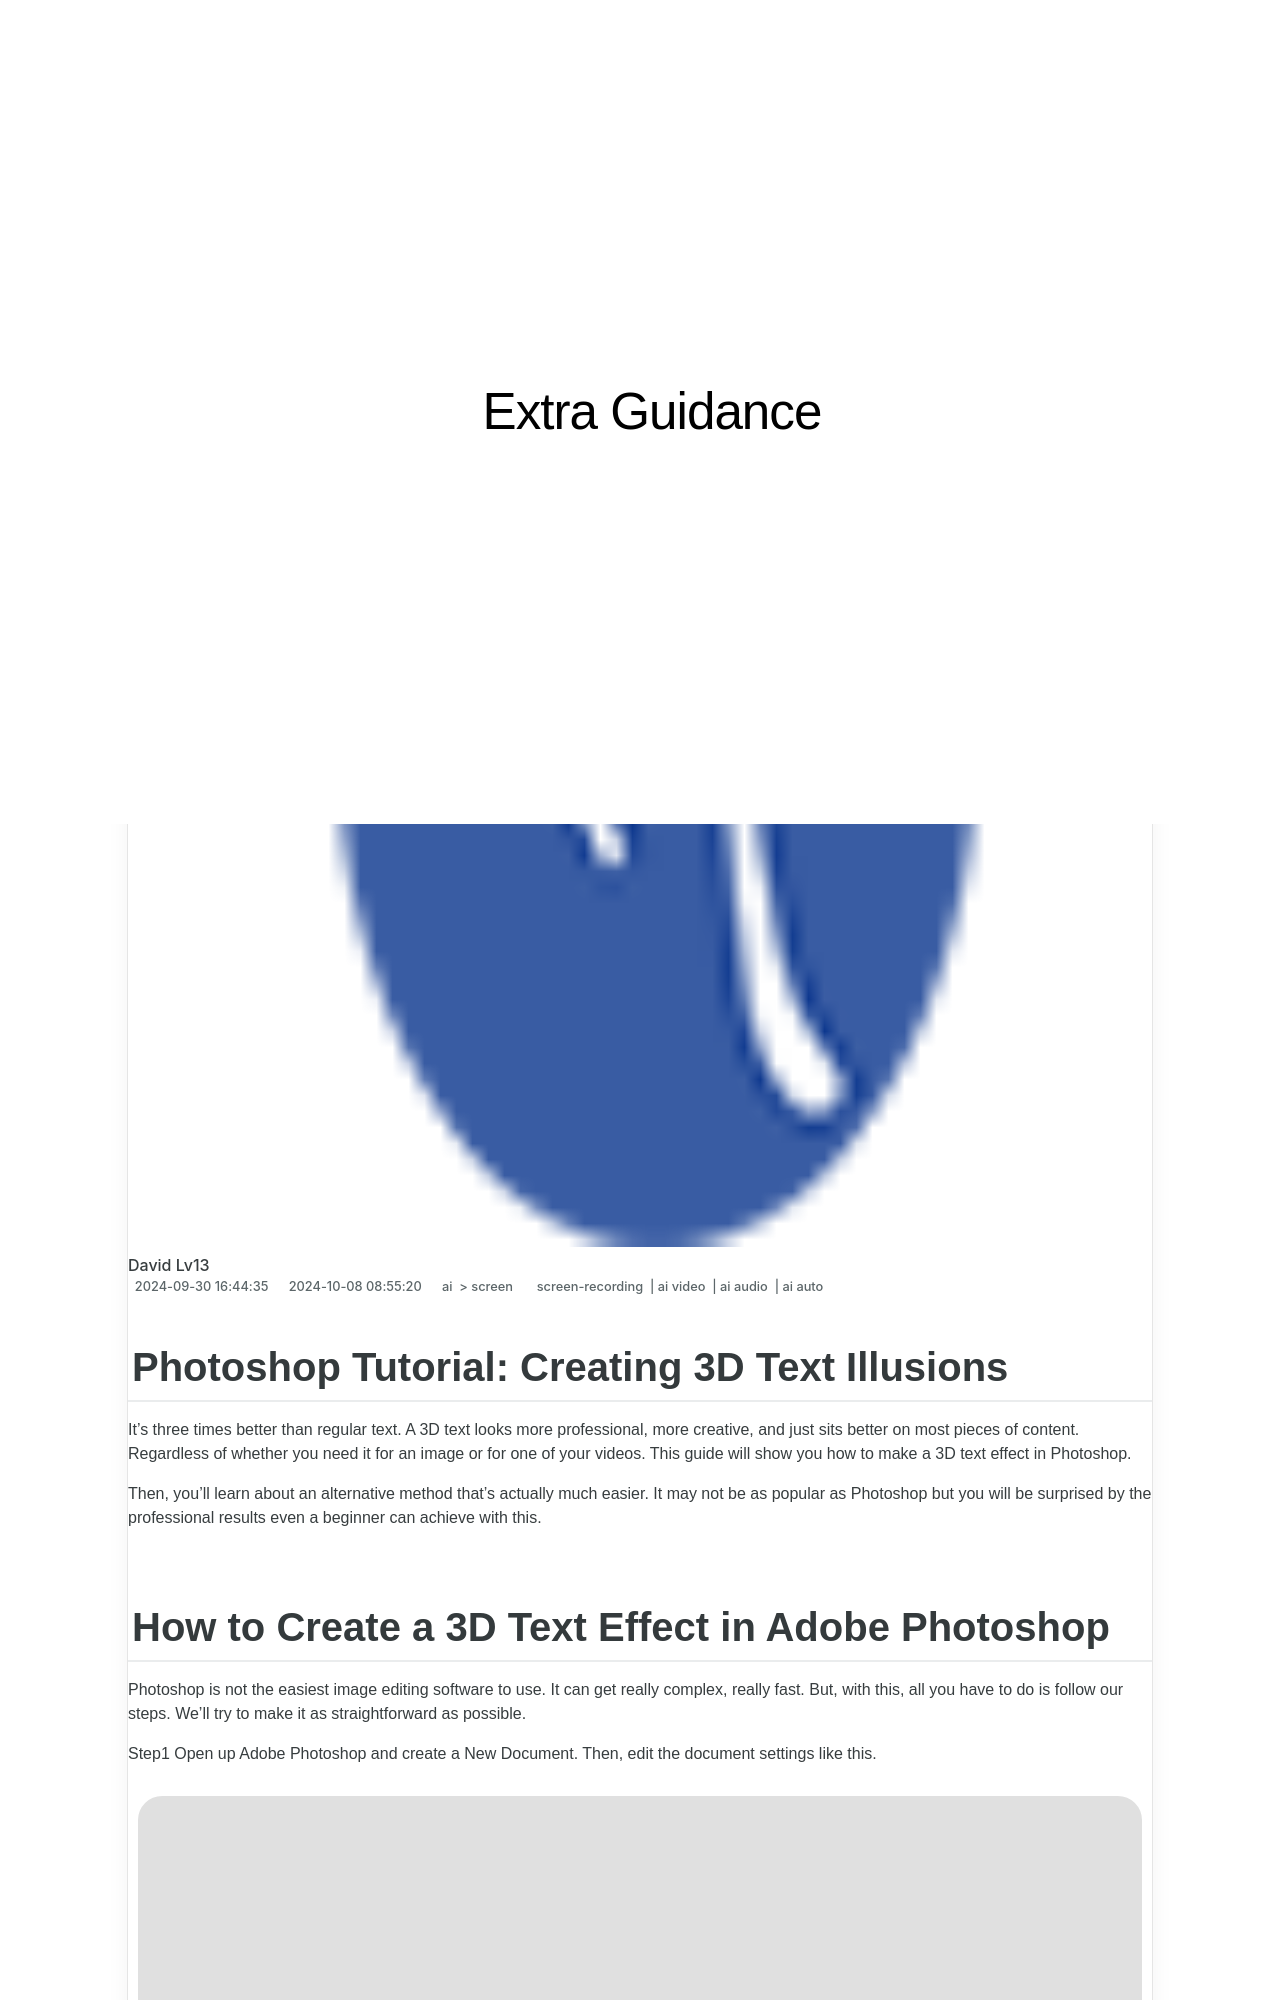

repository: techidaily/site-extra-guidance · page: new-photoshop-tutorial-creating-3d-text-illusions/index.html · generator: jekyll

---
title: "\"[New] Photoshop Tutorial  Creating 3D Text Illusions\""
date: 2024-09-30T16:44:35.655Z
updated: 2024-10-08T08:55:20.388Z
tags: 
  - screen-recording
  - ai video
  - ai audio
  - ai auto
categories: 
  - ai
  - screen
description: "\"This Article Describes [New] Photoshop Tutorial: Creating 3D Text Illusions\""
excerpt: "\"This Article Describes [New] Photoshop Tutorial: Creating 3D Text Illusions\""
keywords: "PhotoShop 3D LUT Guide,3D Lut Conversion Tips,Lut Transform Photoshop,Mastering Lut in PS,3D Luts for PS Enthusiasts,Professional PS Lut Technique,Essential Lut Conversion Guide"
thumbnail: https://thmb.techidaily.com/ad35e613eb8093bc386d3ad0e03dab2452cb6287c2a9dc982549b63b19fe6d70.jpg
---

## Photoshop Tutorial: Creating 3D Text Illusions

It's three times better than regular text. A 3D text looks more professional, more creative, and just sits better on most pieces of content. Regardless of whether you need it for an image or for one of your videos. This guide will show you how to make a 3D text effect in Photoshop.

Then, you'll learn about an alternative method that's actually much easier. It may not be as popular as Photoshop but you will be surprised by the professional results even a beginner can achieve with this.
